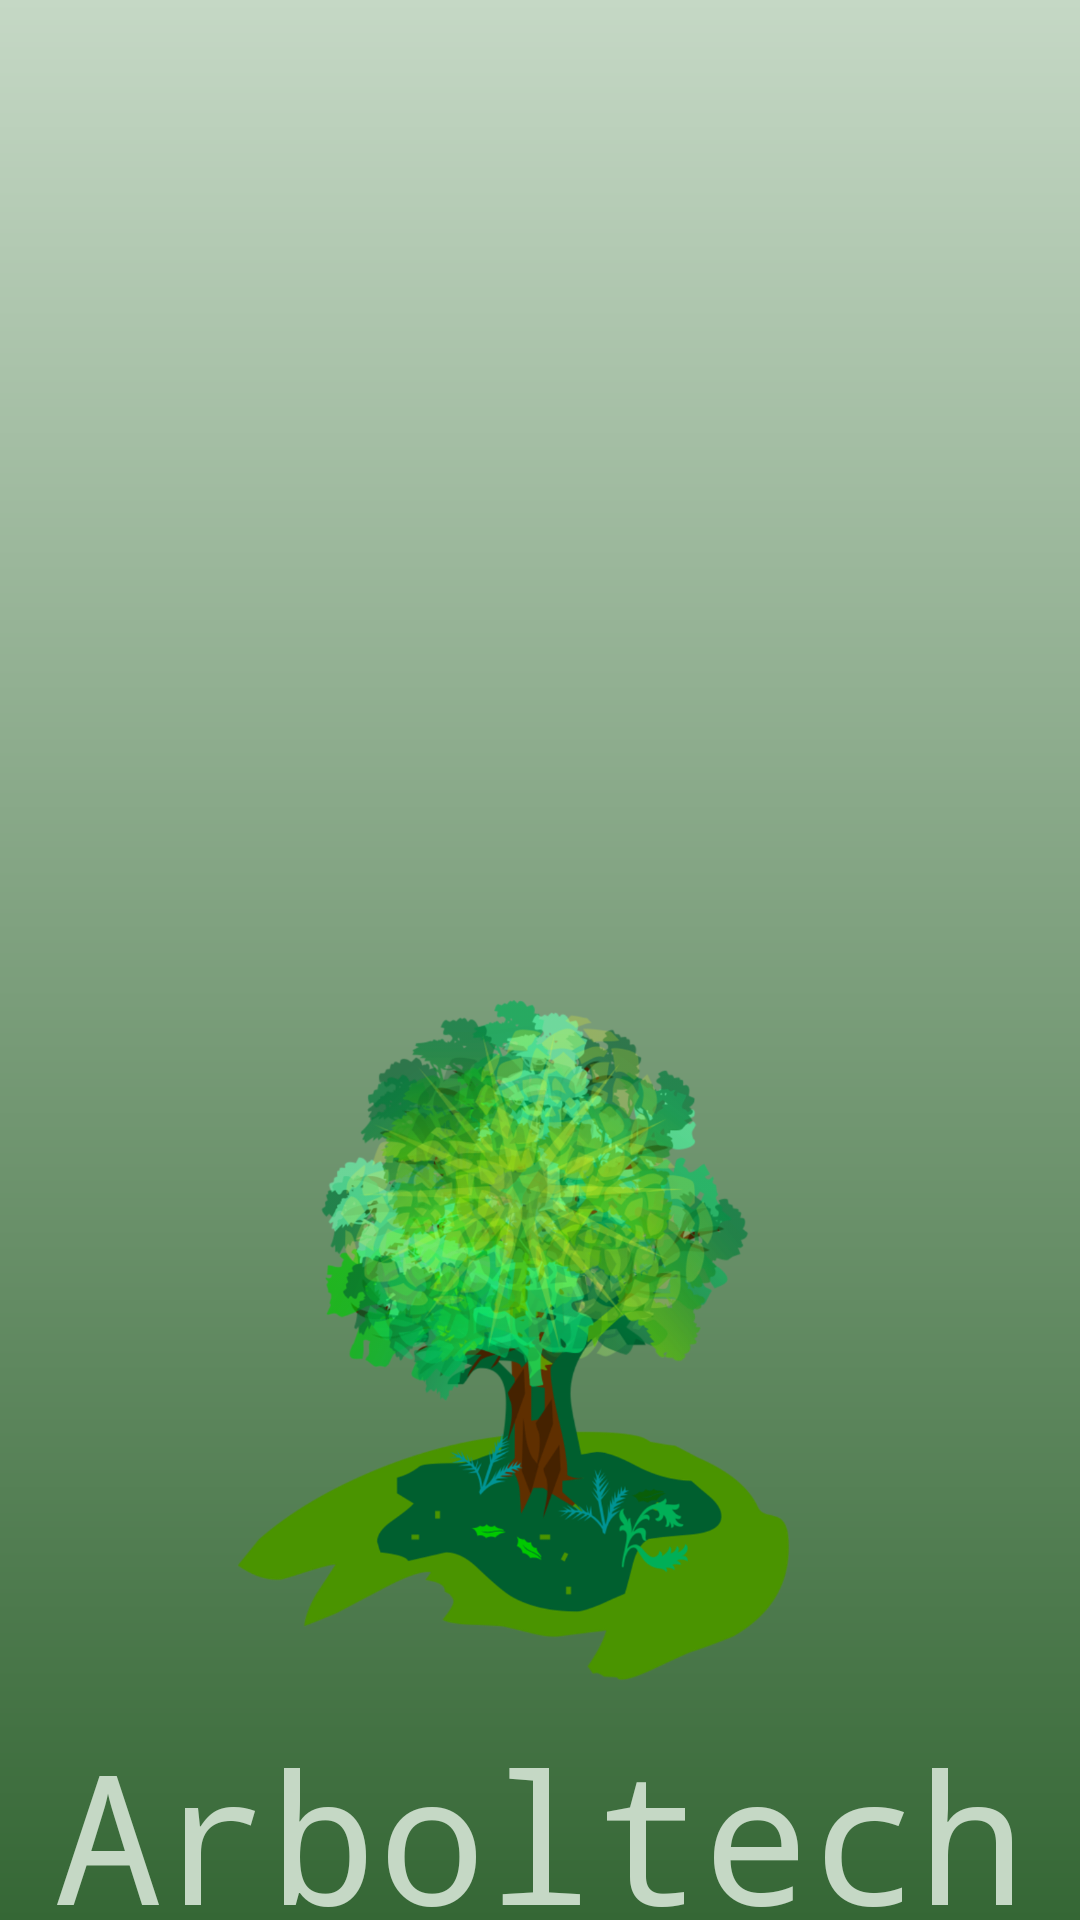

Produce the Android XML layout that renders to this screen, including the resource entries it uses.
<!-- AndroidManifest.xml: application theme Theme.Login -->
<!-- res/layout/splash.xml -->
<?xml version="1.0" encoding="utf-8"?>
<androidx.constraintlayout.widget.ConstraintLayout xmlns:android="http://schemas.android.com/apk/res/android"
    xmlns:app="http://schemas.android.com/apk/res-auto"
    xmlns:tools="http://schemas.android.com/tools"
    android:layout_width="match_parent"
    android:layout_height="match_parent"
    android:background="@drawable/gradient"
   >

    <ImageView
        android:id="@+id/backView"
        android:layout_width="match_parent"
        android:layout_height="match_parent"
        app:layout_constraintStart_toStartOf="parent"
        app:layout_constraintTop_toTopOf="parent" />


    <TextView
        android:id="@+id/bannerLabel"
        android:layout_width="wrap_content"
        android:layout_height="wrap_content"
        android:layout_marginTop="-30dp"
        android:fontFamily="monospace"
        android:text="Arboltech"
        android:textColor="@color/green1"
        android:textSize="60sp"
        app:layout_constraintEnd_toEndOf="@id/logosplash"
        app:layout_constraintStart_toStartOf="@id/logosplash"
        app:layout_constraintTop_toBottomOf="@id/logosplash">

    </TextView>

    <ImageView
        android:id="@+id/logosplash"
        android:layout_width="282dp"
        android:layout_height="301dp"
        android:layout_marginTop="300dp"
        android:src="@drawable/logo"
        app:layout_constraintEnd_toEndOf="parent"
        app:layout_constraintStart_toStartOf="parent"
        app:layout_constraintTop_toTopOf="parent">


    </ImageView>



</androidx.constraintlayout.widget.ConstraintLayout>
<!-- resources referenced by this layout -->
<resources>
  <color name="green1">#C5D8C5</color>
  <!-- drawable gradient (drawable) -->
  <?xml version="1.0" encoding="utf-8"?>
  <shape xmlns:android="http://schemas.android.com/apk/res/android" android:shape="rectangle"
      >
      <gradient
          android:startColor="@color/green1"
          android:endColor="@color/green2"
          android:angle="270">
  
      </gradient>
  
  </shape>
  <!-- drawable logo: png bitmap (drawable, 493051 bytes) -->
  <style name="Theme.Login" parent="Base.Theme.Login" />
  <color name="green2">#356735</color>
  <style name="Base.Theme.Login" parent="Theme.Material3.DayNight.NoActionBar">
  
      </style>
</resources>
